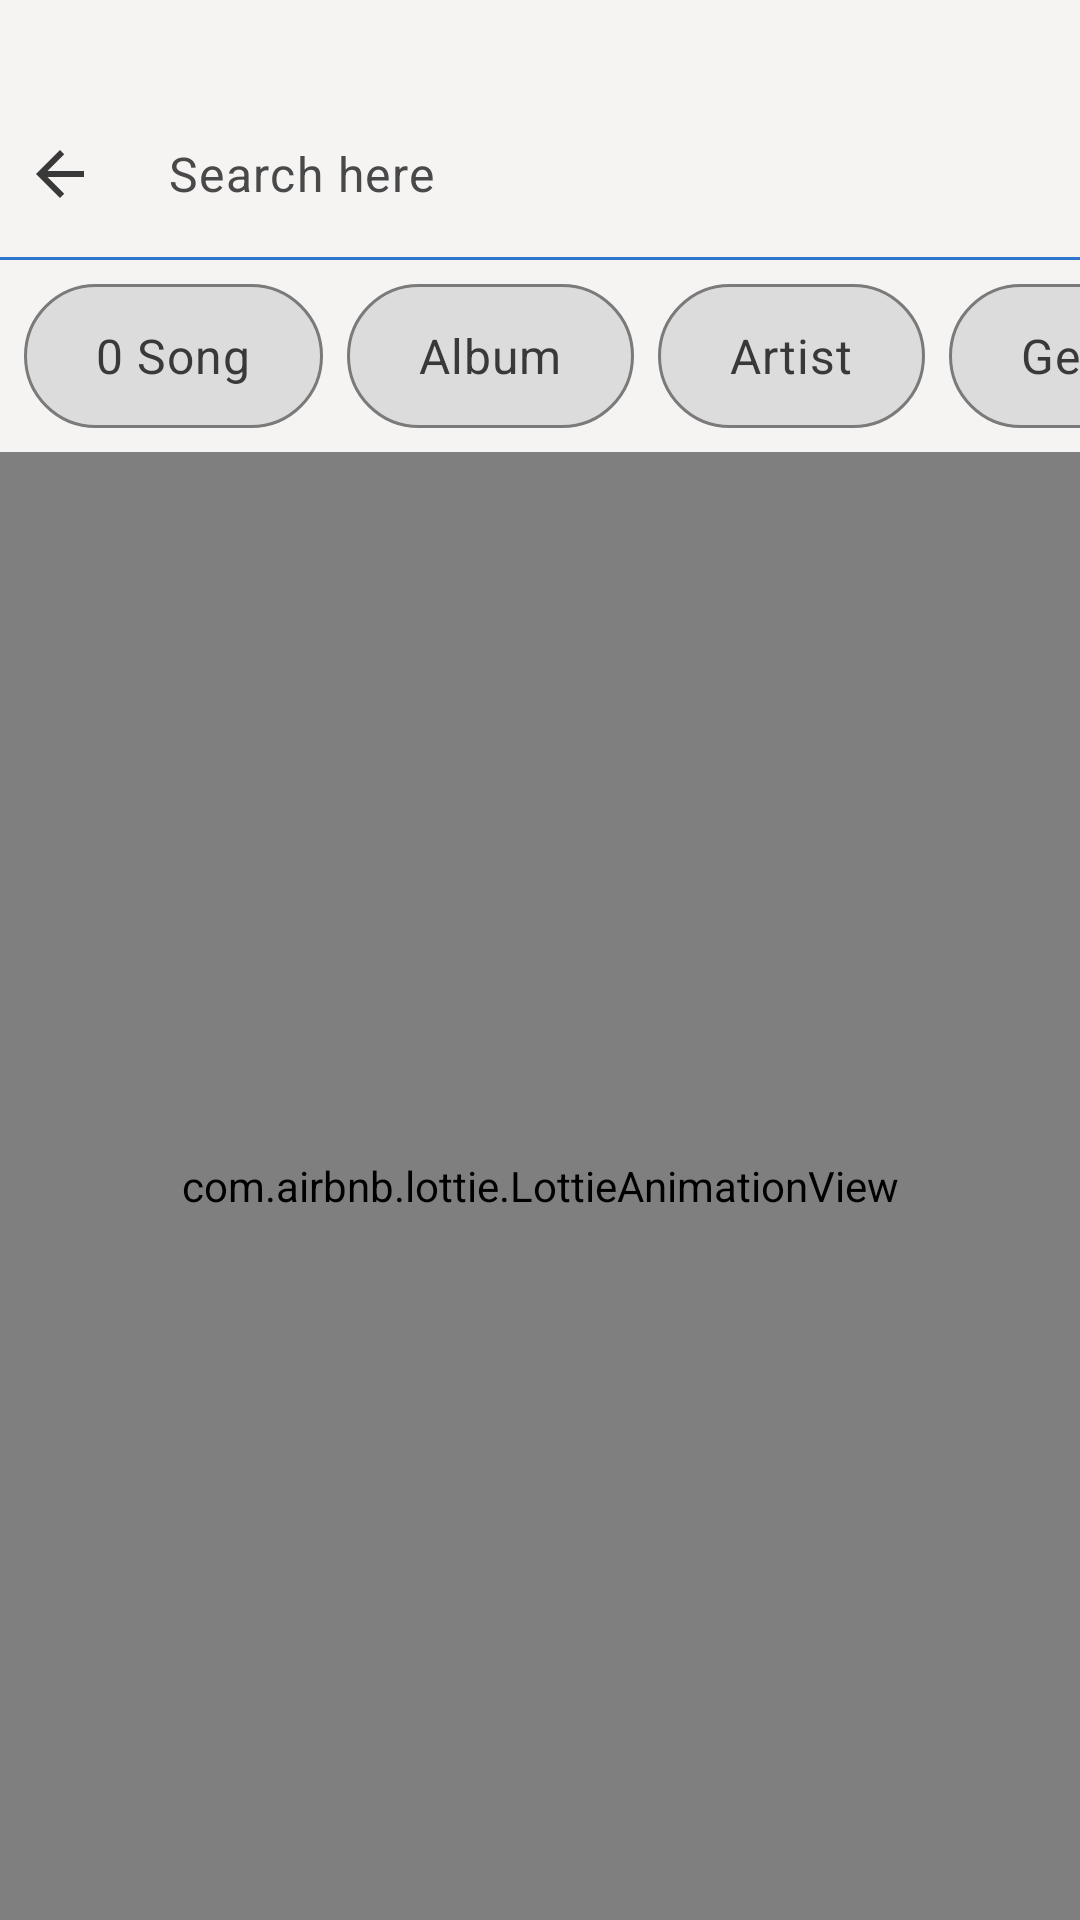

Produce the Android XML layout that renders to this screen, including the resource entries it uses.
<!-- AndroidManifest.xml: application theme Theme.AtomykPlay -->
<!-- res/layout/fragment_search_results.xml -->
<?xml version="1.0" encoding="utf-8"?>
<RelativeLayout xmlns:android="http://schemas.android.com/apk/res/android"
    xmlns:app="http://schemas.android.com/apk/res-auto"
    xmlns:tools="http://schemas.android.com/tools"
    android:layout_width="match_parent"
    android:layout_height="match_parent"
    android:background="@color/primary_bg"
    android:clickable="true"
    android:focusable="true"
    android:paddingTop="@dimen/status_bar_padding"
    tools:context=".fragments.SearchFragment"
    tools:ignore="UnusedAttribute">

    <androidx.constraintlayout.widget.ConstraintLayout
        android:id="@+id/search_layout_view"
        android:layout_width="match_parent"
        android:layout_height="wrap_content"
        android:clickable="true"
        android:focusable="true"
        android:orientation="horizontal">

        <ImageView
            android:id="@+id/close_search_btn"
            android:layout_width="wrap_content"
            android:layout_height="wrap_content"
            android:layout_gravity="bottom"
            android:clickable="true"
            android:contentDescription="@string/empty"
            android:focusable="true"
            android:paddingHorizontal="8dp"
            android:paddingVertical="8dp"
            android:src="@drawable/ic_back"
            app:layout_constraintBottom_toBottomOf="parent"
            app:layout_constraintEnd_toStartOf="@id/search_layout"
            app:layout_constraintStart_toStartOf="parent"
            app:layout_constraintTop_toTopOf="parent" />

        <com.google.android.material.textfield.TextInputLayout
            android:id="@+id/search_layout"
            android:layout_width="0dp"
            android:layout_height="match_parent"
            android:clickable="true"
            android:focusable="true"
            app:boxBackgroundColor="@color/primary_bg"
            app:boxCornerRadiusBottomEnd="0dp"
            app:boxCornerRadiusBottomStart="0dp"
            app:boxCornerRadiusTopEnd="0dp"
            app:boxCornerRadiusTopStart="0dp"
            app:boxStrokeWidth="0dp"
            app:boxStrokeWidthFocused="0dp"
            app:endIconDrawable="@drawable/ic_close"
            app:endIconMode="clear_text"
            app:hintEnabled="false"
            app:layout_constraintEnd_toEndOf="parent"
            app:layout_constraintStart_toEndOf="@id/close_search_btn">

            <com.google.android.material.textfield.TextInputEditText
                android:id="@+id/search_view_search"
                android:layout_width="match_parent"
                android:layout_height="match_parent"
                android:hint="@string/search_here"
                android:imeOptions="actionDone"
                android:inputType="text"
                android:maxLength="50"
                android:maxLines="1"
                android:textColor="@color/text_color"
                android:textColorHint="@color/hint_color" />

        </com.google.android.material.textfield.TextInputLayout>
    </androidx.constraintlayout.widget.ConstraintLayout>

    <View
        android:id="@+id/view_line"
        android:layout_width="match_parent"
        android:layout_height="1dp"
        android:layout_below="@+id/search_layout_view"
        android:background="@color/accent_color_bg" />

    <HorizontalScrollView
        android:id="@+id/scv"
        android:layout_width="match_parent"
        android:layout_height="wrap_content"
        android:layout_below="@+id/view_line"
        android:scrollbars="none">

        <RadioGroup
            android:id="@+id/radio_group"
            android:layout_width="wrap_content"
            android:layout_height="wrap_content"
            android:orientation="horizontal"
            android:paddingTop="8dp"
            android:paddingBottom="8dp">

            <RadioButton
                android:id="@+id/song_button"
                android:layout_width="wrap_content"
                android:layout_height="wrap_content"
                android:layout_marginStart="8dp"
                android:layout_marginEnd="4dp"
                android:background="@drawable/radio_button_background"
                android:button="@null"
                android:clickable="true"
                android:focusable="true"
                android:paddingHorizontal="24dp"
                android:text="@string/song"
                android:textColor="@color/text_color"
                android:textSize="16sp" />

            <RadioButton
                android:id="@+id/album_button"
                android:layout_width="wrap_content"
                android:layout_height="wrap_content"
                android:layout_marginHorizontal="4dp"
                android:background="@drawable/radio_button_background"
                android:button="@null"
                android:clickable="true"
                android:focusable="true"
                android:paddingHorizontal="24dp"
                android:text="@string/album"
                android:textColor="@color/text_color"
                android:textSize="16sp" />

            <RadioButton
                android:id="@+id/artist_button"
                android:layout_width="wrap_content"
                android:layout_height="wrap_content"
                android:layout_marginHorizontal="4dp"
                android:background="@drawable/radio_button_background"
                android:button="@null"
                android:clickable="true"
                android:focusable="true"
                android:paddingHorizontal="24dp"
                android:text="@string/artist"
                android:textColor="@color/text_color"
                android:textSize="16sp" />

            <RadioButton
                android:id="@+id/genre_button"
                android:layout_width="wrap_content"
                android:layout_height="wrap_content"
                android:layout_marginStart="4dp"
                android:layout_marginEnd="8dp"
                android:background="@drawable/radio_button_background"
                android:button="@null"
                android:clickable="true"
                android:focusable="true"
                android:paddingHorizontal="24dp"
                android:text="@string/genre"
                android:textColor="@color/text_color"
                android:textSize="16sp" />
        </RadioGroup>
    </HorizontalScrollView>

    <com.airbnb.lottie.LottieAnimationView
        android:id="@+id/noResultAnim"
        android:layout_width="match_parent"
        android:layout_height="match_parent"
        android:layout_below="@id/scv"
        app:lottie_loop="false"
        app:lottie_rawRes="@raw/no_result_green" />

    <androidx.recyclerview.widget.RecyclerView
        android:id="@+id/search_recycler_view"
        android:layout_width="match_parent"
        android:layout_height="match_parent"
        android:layout_below="@id/scv"
        android:clipToPadding="false"
        android:nestedScrollingEnabled="false"
        android:paddingBottom="@dimen/most_bottom_padding" />

</RelativeLayout>
<!-- resources referenced by this layout -->
<resources>
  <color name="accent_color_bg">#2D76CF</color>
  <color name="hint_color">#494949</color>
  <color name="primary_bg">#F6F3F3</color>
  <color name="text_color">#393939</color>
  <dimen name="most_bottom_padding">90dp</dimen>
  <dimen name="status_bar_padding">30dp</dimen>
  <!-- drawable ic_back (drawable) -->
  <vector xmlns:android="http://schemas.android.com/apk/res/android"
      android:width="24dp"
      android:height="24dp"
      android:autoMirrored="true"
      android:tint="@color/icons_bg"
      android:viewportWidth="24"
      android:viewportHeight="24">
      <path
          android:fillColor="@android:color/white"
          android:pathData="M20,11H7.83l5.59,-5.59L12,4l-8,8 8,8 1.41,-1.41L7.83,13H20v-2z" />
  </vector>
  <!-- drawable ic_close (drawable) -->
  <vector xmlns:android="http://schemas.android.com/apk/res/android"
      android:width="24dp"
      android:height="24dp"
      android:viewportWidth="24"
      android:viewportHeight="24">
      <path
          android:fillColor="@color/icons_bg"
          android:pathData="M6.226,4.811C5.835,4.42 5.202,4.42 4.811,4.811C4.421,5.201 4.421,5.835 4.811,6.225L10.586,12L4.812,17.775C4.421,18.165 4.421,18.798 4.812,19.189C5.202,19.579 5.835,19.579 6.226,19.189L12,13.414L17.775,19.189C18.166,19.579 18.799,19.579 19.189,19.189C19.58,18.798 19.58,18.165 19.189,17.775L13.415,12L19.189,6.225C19.58,5.835 19.58,5.201 19.189,4.811C18.799,4.42 18.166,4.42 17.775,4.811L12,10.586L6.226,4.811Z" />
  </vector>
  <!-- drawable radio_button_background (drawable) -->
  <?xml version="1.0" encoding="utf-8"?>
  <shape xmlns:android="http://schemas.android.com/apk/res/android"
      android:shape="rectangle">
  
      <solid android:color="@color/radio_button_color" />
      <corners android:radius="32dp" />
      <stroke
          android:width="1dp"
          android:color="@color/radio_btn_stroke" />
  
  </shape>
  <string name="album">Album</string>
  <string name="artist">Artist</string>
  <string name="empty">empty</string>
  <string name="genre">Genre</string>
  <string name="search_here">Search here</string>
  <string name="song">0 Song</string>
  <style name="Theme.AtomykPlay" parent="Theme.Material3.DayNight.NoActionBar">
          
          <item name="colorPrimary">@color/accent_color_bg</item>
          <item name="colorPrimaryVariant">@color/primary_bg</item>
          <item name="colorOnPrimary">@color/tertiary_bg</item>
          
          <item name="colorSecondary">@color/accent_color_bg</item>
          <item name="colorSecondaryVariant">@color/primary_bg</item>
          <item name="colorOnSecondary">@color/tertiary_bg</item>
          
          <item name="android:navigationBarColor">@color/player_bg</item>
  
          
  
  
      </style>
  <color name="icons_bg">#393939</color>
  <color name="tertiary_bg">#EAEAEA</color>
  <color name="player_bg">#F6F6F6</color>
</resources>
